Run: headless pygame with SDL's dummy video driver; simulated clock (each Clock.tick advances the game by its frame time, no real sleeping); random seed 0; keys injected as events and as key.get_pressed() state; mouse plan: one left click at the window centre at the start of phase 2, then a move to the lower-right quarter at the start of phase 3.
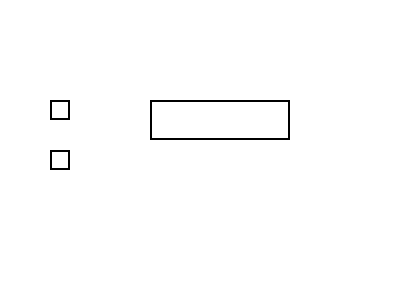
Frame 1 of 4 · flips 1–60 · no input
Frame 2 of 4 · flips 61–180 · clicked the window centre · tapped SPACE, RETURN · held RIGHT (→), D · screen unchanged from frame 1, image omitted
Frame 3 of 4 · flips 181–300 · moved the mouse to the lower-right quarter · held DOWN (↓), S · screen unchanged from frame 2, image omitted
Frame 4 of 4 · flips 301–420 · held LEFT (←), A, UP (↑), W · screen unchanged from frame 3, image omitted

The pygame program that drew these frames:

import pygame
import sys

# Initialize Pygame
pygame.init()

# Set up the screen
screen_width = 400
screen_height = 300
screen = pygame.display.set_mode((screen_width, screen_height))
pygame.display.set_caption("Pygame Page")

# Colors
WHITE = (255, 255, 255)
BLACK = (0, 0, 0)
GRAY = (200, 200, 200)
GREEN = (0, 255, 0)

# Fonts
font = pygame.font.Font(None, 32)

# Checkboxes
checkbox1 = pygame.Rect(50, 100, 20, 20)
checkbox2 = pygame.Rect(50, 150, 20, 20)
checkbox1_checked = False
checkbox2_checked = False

# Input field
input_rect = pygame.Rect(150, 100, 140, 40)
input_text = ''
input_selected = False

# Main loop
while True:
    screen.fill(WHITE)

    # Check for events
    for event in pygame.event.get():
        if event.type == pygame.QUIT:
            pygame.quit()
            sys.exit()
        if event.type == pygame.MOUSEBUTTONDOWN:
            if event.button == 1:
                # Checkbox 1
                if checkbox1.collidepoint(event.pos):
                    checkbox1_checked = not checkbox1_checked
                # Checkbox 2
                elif checkbox2.collidepoint(event.pos):
                    checkbox2_checked = not checkbox2_checked
                # Input field
                elif input_rect.collidepoint(event.pos):
                    input_selected = True
                else:
                    input_selected = False
        if event.type == pygame.KEYDOWN:
            # Input field
            if input_selected:
                if event.key == pygame.K_BACKSPACE:
                    input_text = input_text[:-1]
                else:
                    input_text += event.unicode

    # Draw checkboxes
    pygame.draw.rect(screen, BLACK, checkbox1, 2)
    pygame.draw.rect(screen, BLACK, checkbox2, 2)
    if checkbox1_checked:
        pygame.draw.line(screen, BLACK, (checkbox1.left + 3, checkbox1.centery), (checkbox1.right - 3, checkbox1.centery), 2)
    if checkbox2_checked:
        pygame.draw.line(screen, BLACK, (checkbox2.left + 3, checkbox2.centery), (checkbox2.right - 3, checkbox2.centery), 2)

    # Draw input field
    if input_selected:
        pygame.draw.rect(screen, GREEN, input_rect, 2)
    else:
        pygame.draw.rect(screen, BLACK, input_rect, 2)
    text_surface = font.render(input_text, True, BLACK)
    screen.blit(text_surface, (input_rect.x + 5, input_rect.y + 5))

    pygame.display.flip()
